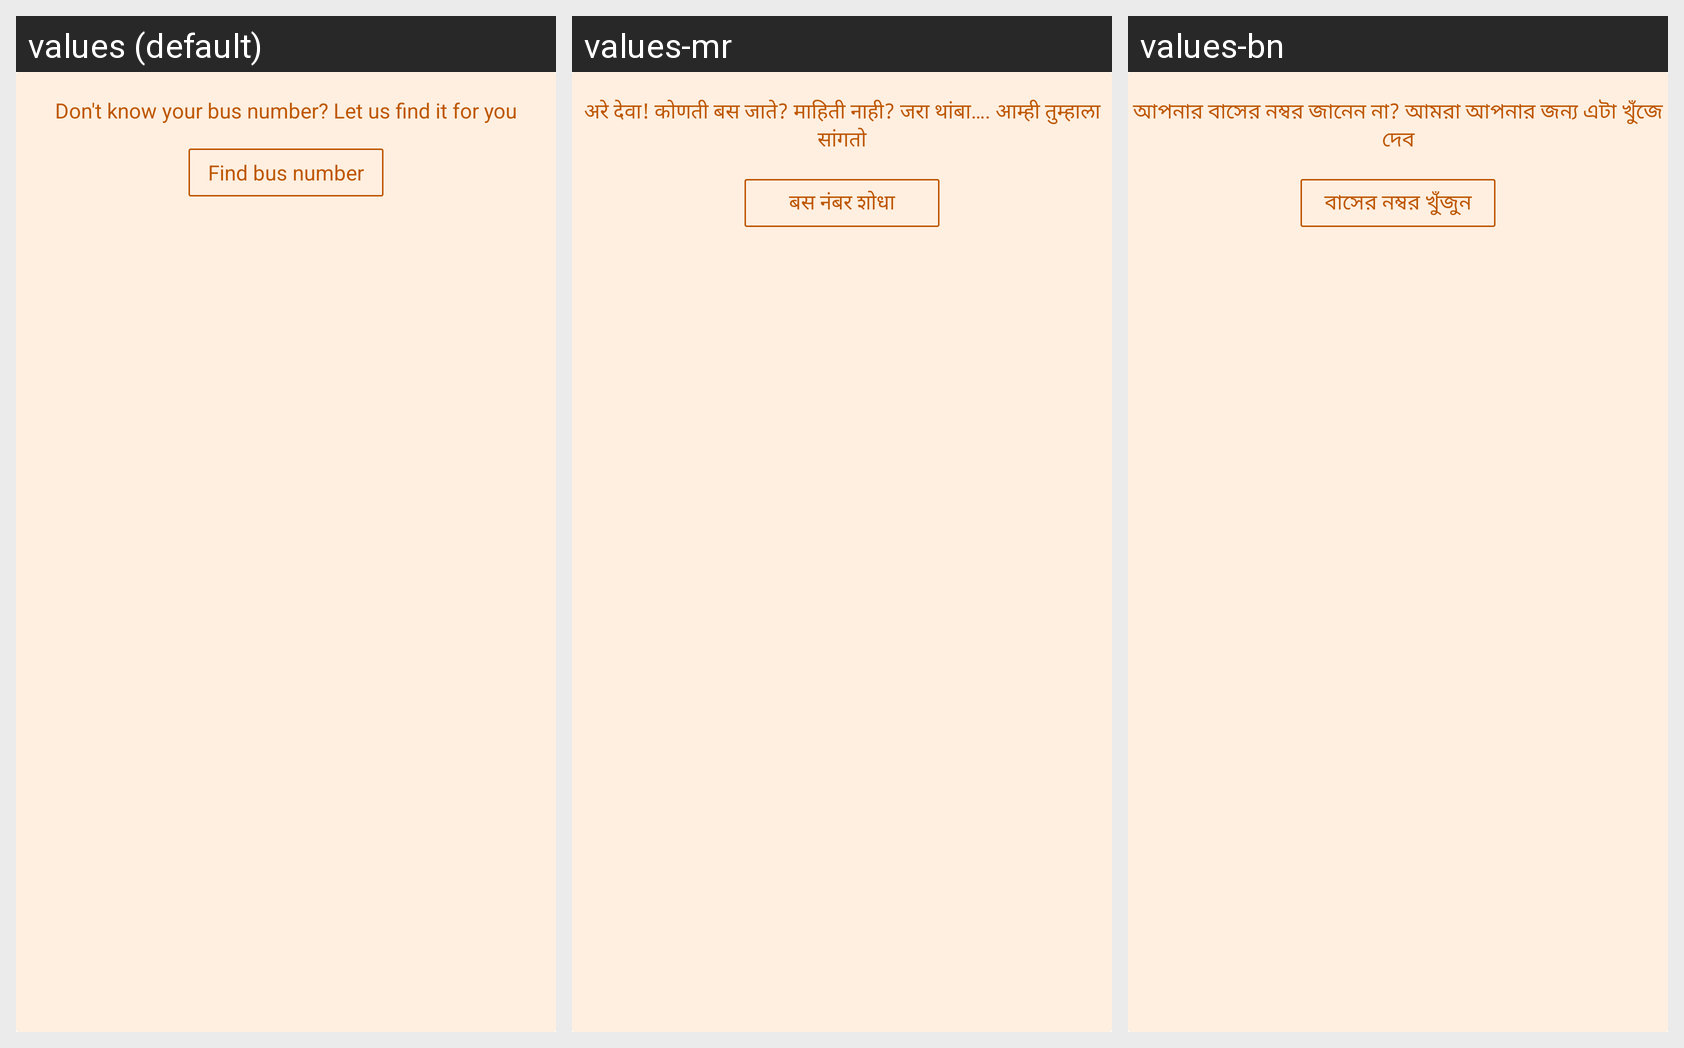

The same Android screen rendered under several of its app's locales, left to right. List the strings drawn on it with the default value and each locale's translation.
Android screen res/layout/scheduler_bus_highlight_planner.xml rendered under 3 locales, left to right: values (default), values-mr, values-bn. Device: Nexus 5 (rendered at 1080×1920; each locale shown at half size, 540×960, under a caption strip naming it); theme ZophopTheme.
Other locales in the repository, not shown: values-as, values-hi, values-kn, values-ml, values-tl, values-tm.
Strings drawn on this screen, with the default value and each locale's value (text and hints the layout hard-codes, and strings that could not be matched under every locale, appear in the picture but are not listed):

dont_know_bus_number
  values: Don't know your bus number? Let us find it for you
  values-mr: अरे देवा! कोणती बस जाते? माहिती नाही? जरा थांबा…. आम्ही तुम्हाला सांगतो
  values-bn: আপনার বাসের নম্বর জানেন না? আমরা আপনার জন্য এটা খুঁজে দেব

find_bus_number
  values: Find bus number
  values-mr: बस नंबर शोधा
  values-bn: বাসের নম্বর খুঁজুন
